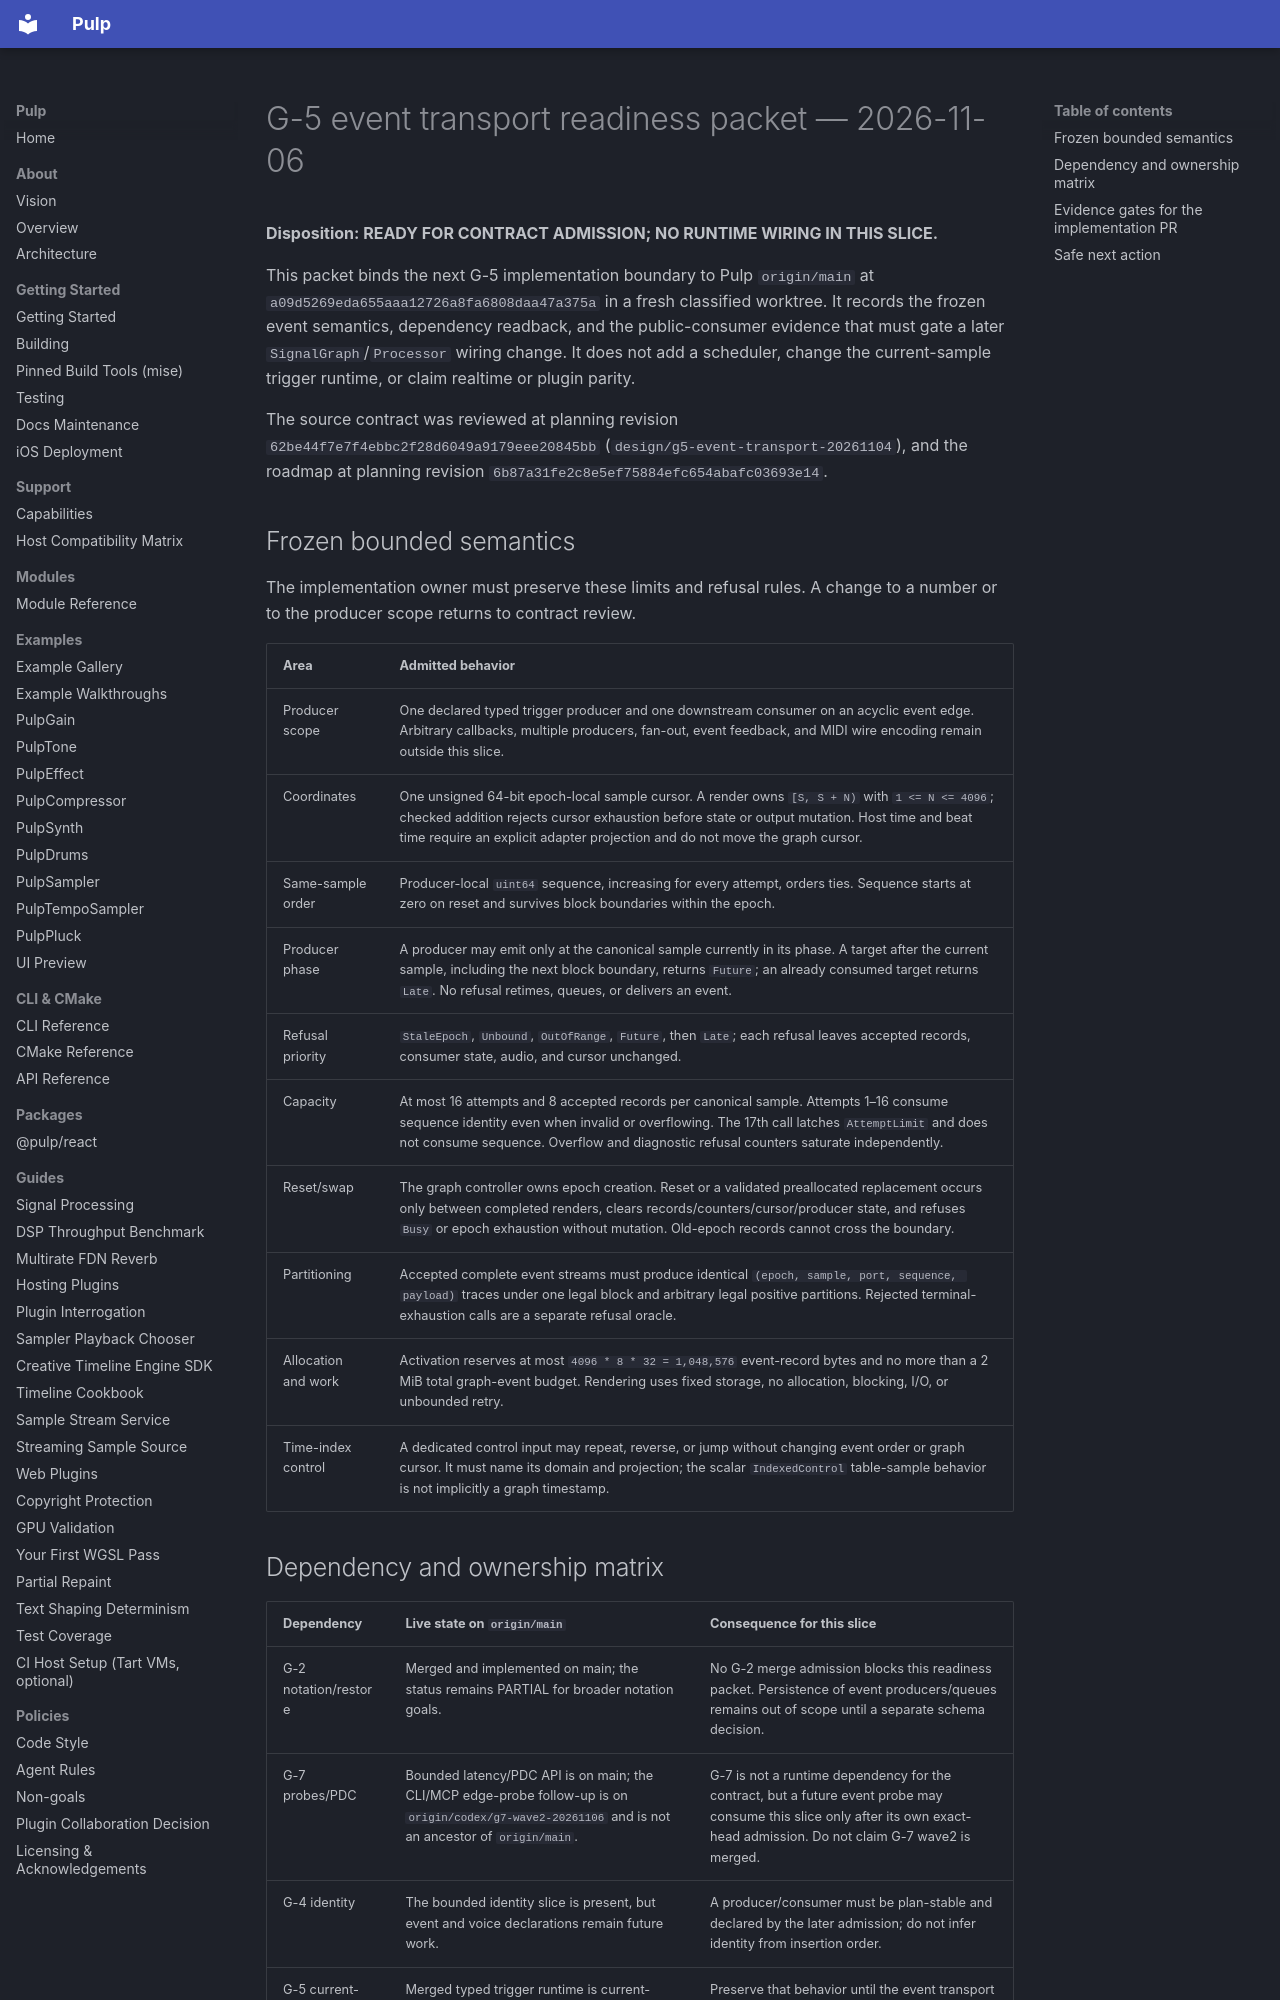

repository: Generous-Corp/pulp · page: evidence/g5-event-transport-readiness-20261106.html · generator: mkdocs

# G-5 event transport readiness packet — 2026-11-06

**Disposition: READY FOR CONTRACT ADMISSION; NO RUNTIME WIRING IN THIS SLICE.**

This packet binds the next G-5 implementation boundary to Pulp
`origin/main` at `a09d5269eda655aaa12726a8fa6808daa47a375a` in a fresh
classified worktree. It records the frozen event semantics, dependency
readback, and the public-consumer evidence that must gate a later
`SignalGraph`/`Processor` wiring change. It does not add a scheduler, change
the current-sample trigger runtime, or claim realtime or plugin parity.

The source contract was reviewed at planning revision
`62be44f7e7f4ebbc2f28d6049a9179eee20845bb` (`design/g5-event-transport-20261104`),
and the roadmap at planning revision
`6b87a31fe2c8e5ef75884efc654abafc03693e14`.

## Frozen bounded semantics

The implementation owner must preserve these limits and refusal rules. A
change to a number or to the producer scope returns to contract review.

| Area | Admitted behavior |
| --- | --- |
| Producer scope | One declared typed trigger producer and one downstream consumer on an acyclic event edge. Arbitrary callbacks, multiple producers, fan-out, event feedback, and MIDI wire encoding remain outside this slice. |
| Coordinates | One unsigned 64-bit epoch-local sample cursor. A render owns `[S, S + N)` with `1 <= N <= 4096`; checked addition rejects cursor exhaustion before state or output mutation. Host time and beat time require an explicit adapter projection and do not move the graph cursor. |
| Same-sample order | Producer-local `uint64` sequence, increasing for every attempt, orders ties. Sequence starts at zero on reset and survives block boundaries within the epoch. |
| Producer phase | A producer may emit only at the canonical sample currently in its phase. A target after the current sample, including the next block boundary, returns `Future`; an already consumed target returns `Late`. No refusal retimes, queues, or delivers an event. |
| Refusal priority | `StaleEpoch`, `Unbound`, `OutOfRange`, `Future`, then `Late`; each refusal leaves accepted records, consumer state, audio, and cursor unchanged. |
| Capacity | At most 16 attempts and 8 accepted records per canonical sample. Attempts 1–16 consume sequence identity even when invalid or overflowing. The 17th call latches `AttemptLimit` and does not consume sequence. Overflow and diagnostic refusal counters saturate independently. |
| Reset/swap | The graph controller owns epoch creation. Reset or a validated preallocated replacement occurs only between completed renders, clears records/counters/cursor/producer state, and refuses `Busy` or epoch exhaustion without mutation. Old-epoch records cannot cross the boundary. |
| Partitioning | Accepted complete event streams must produce identical `(epoch, sample, port, sequence, payload)` traces under one legal block and arbitrary legal positive partitions. Rejected terminal-exhaustion calls are a separate refusal oracle. |
| Allocation and work | Activation reserves at most `4096 * 8 * 32 = 1,048,576` event-record bytes and no more than a 2 MiB total graph-event budget. Rendering uses fixed storage, no allocation, blocking, I/O, or unbounded retry. |
| Time-index control | A dedicated control input may repeat, reverse, or jump without changing event order or graph cursor. It must name its domain and projection; the scalar `IndexedControl` table-sample behavior is not implicitly a graph timestamp. |
